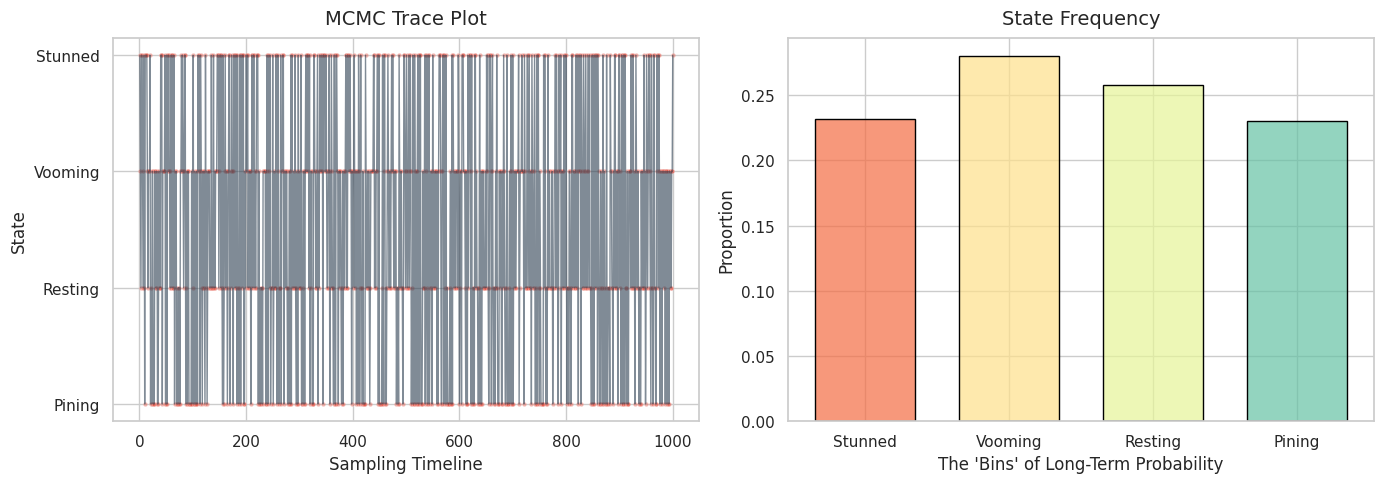

Write Python code to recreate this figure.
## Monty Python Markov Chain Simulation ##

import random
from typing import Dict, List


class MarkovChainSimulator:
    """A reusable Monte Carlo simulator for discrete-time Markov Chains."""

    def __init__(self, transition_matrix: Dict[str, Dict[str, float]]):
        self.matrix = transition_matrix
        self._validate_matrix()

    def _validate_matrix(self):
        """Ensures probabilities for each state sum up to approximately 1.0."""
        for state, transitions in self.matrix.items():
            total = sum(transitions.values())
            if not (0.99 <= total <= 1.01):
                raise ValueError(
                    f"State '{state}' probabilities sum to {total}, must be 1.0!"
                )

    def next_state(self, current_state: str) -> str:
        """Samples the next state based on current state's probabilities."""
        if current_state not in self.matrix:
            raise KeyError(f"State '{current_state}' not found in matrix.")

        choices = list(self.matrix[current_state].keys())
        weights = list(self.matrix[current_state].values())

        # random.choices returns a list; grab the first element
        return random.choices(choices, weights=weights)[0]

    def run_simulation(self, start_state: str, max_ticks: int) -> List[str]:
        """Runs the Monte Carlo simulation loop."""
        history = [start_state]
        current_state = start_state

        for _ in range(max_ticks):
            next_st = self.next_state(current_state)
            history.append(next_st)

            # Check for an absorbing state (loops to itself with 100% probability)
            if next_st == current_state and self.matrix[current_state][next_st] == 1.0:
                break

            current_state = next_st

        return history



# CONFIGURATION: Parrot Matrix

norwegian_blue_matrix = {
    "Resting": {"Resting": 0.5, "Pining": 0.3, "Stunned": 0.2},
    "Pining": {"Resting": 0.4, "Pining": 0.4, "Stunned": 0.2},
    "Stunned": {"Resting": 0.2, "Ex-Parrot": 0.8},
    "Ex-Parrot": {"Ex-Parrot": 1.0},  # The Absorbing State / Choir Invisible
}


# %% EXECUTION

if __name__ == "__main__":
    # Initialize the simulator with our script
    simulator = MarkovChainSimulator(norwegian_blue_matrix)

    print("--- Simulating the Fate of the Norwegian Blue ---")
    state_history = simulator.run_simulation(start_state="Resting", max_ticks=20)

    # Print flavor-text results based on the state sequence
    for tick, state in enumerate(state_history):
        print(f"[Tick {tick:02d}]: {state}")
        if state == "Ex-Parrot":
            print(
                "\n'E's bleedin' demised! This is an EX-PARROT! (Simulation Terminated)"
            )
            break
    else:
        print("\n Amazingly, it's still pining for the fjords.")
      
## Diagnostic Visualization
  # %% Load Libraries
import numpy as np
import pandas as pd
import matplotlib.pyplot as plt
import seaborn as sns


# Simulation dummy data for execution safety:
np.random.seed(42)
states = ["Resting", "Pining", "Stunned", "Vooming"]
df = pd.DataFrame({
    "Tick": range(1, 1001),
    "State": np.random.choice(states, size=1000)
})

# Set a clean, minimalist style globally
sns.set_theme(style="whitegrid")

# %% Initialize Subplots (Side-by-Side)
# This mimics R's `patchwork` layout engine
fig, (ax1, ax2) = plt.subplots(1, 2, figsize=(14, 5))

# PLOT 1: Trace Plot
# Python requires converting categories to numbers or strings to plot lines smoothly
sns.lineplot(data=df, x="Tick", y="State", ax=ax1, color="#2c3e50", alpha=0.6, linewidth=1)
sns.scatterplot(data=df, x="Tick", y="State", ax=ax1, color="#e74c3c", s=10, alpha=0.4)

ax1.set_title("MCMC Trace Plot", fontsize=14, pad=10)
ax1.set_xlabel("Sampling Timeline")
ax1.set_ylabel("State")

# PLOT 2: Posterior Density Plot
# stat="probability" gives you proportions instead of raw counts
sns.histplot(data=df, x="State", ax=ax2, stat="probability", hue="State", 
             palette="Spectral", shrink=0.7, edgecolor="black", alpha=0.7, legend=False)

ax2.set_title("State Frequency", fontsize=14, pad=10)
ax2.set_xlabel("The 'Bins' of Long-Term Probability")
ax2.set_ylabel("Proportion")

# %% Display and Clean Up
plt.tight_layout()
plt.show()
